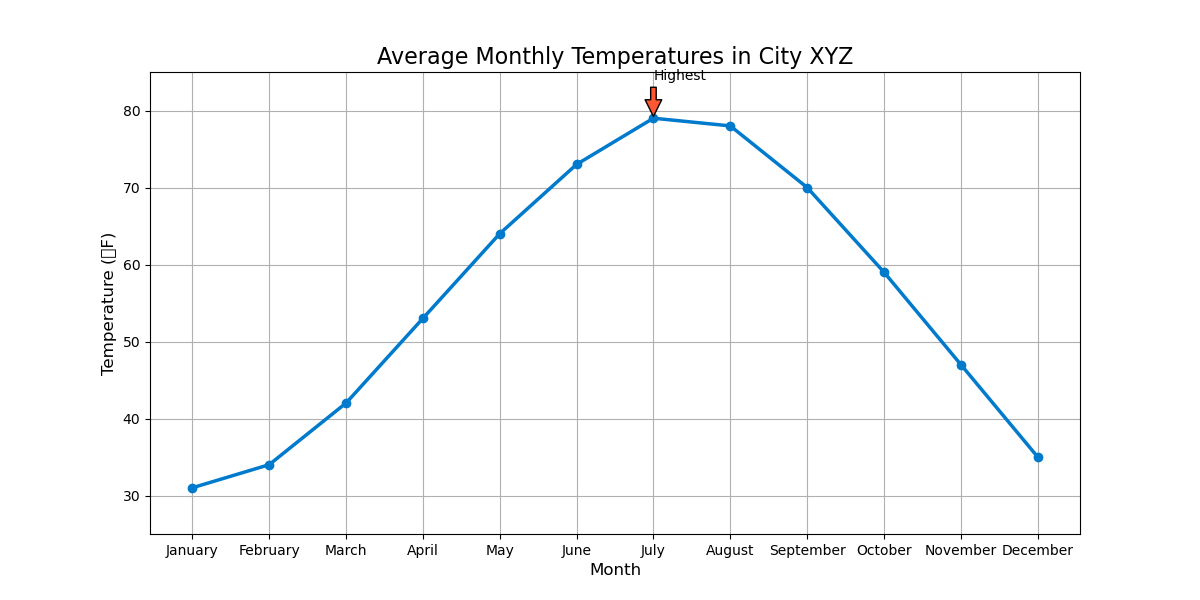

Source data for this figure (header and first rows):
Month, Temperature
January, 31
February, 34
March, 42
April, 53
May, 64
June, 73
July, 79
August, 78
September, 70
October, 59
November, 47
December, 35
